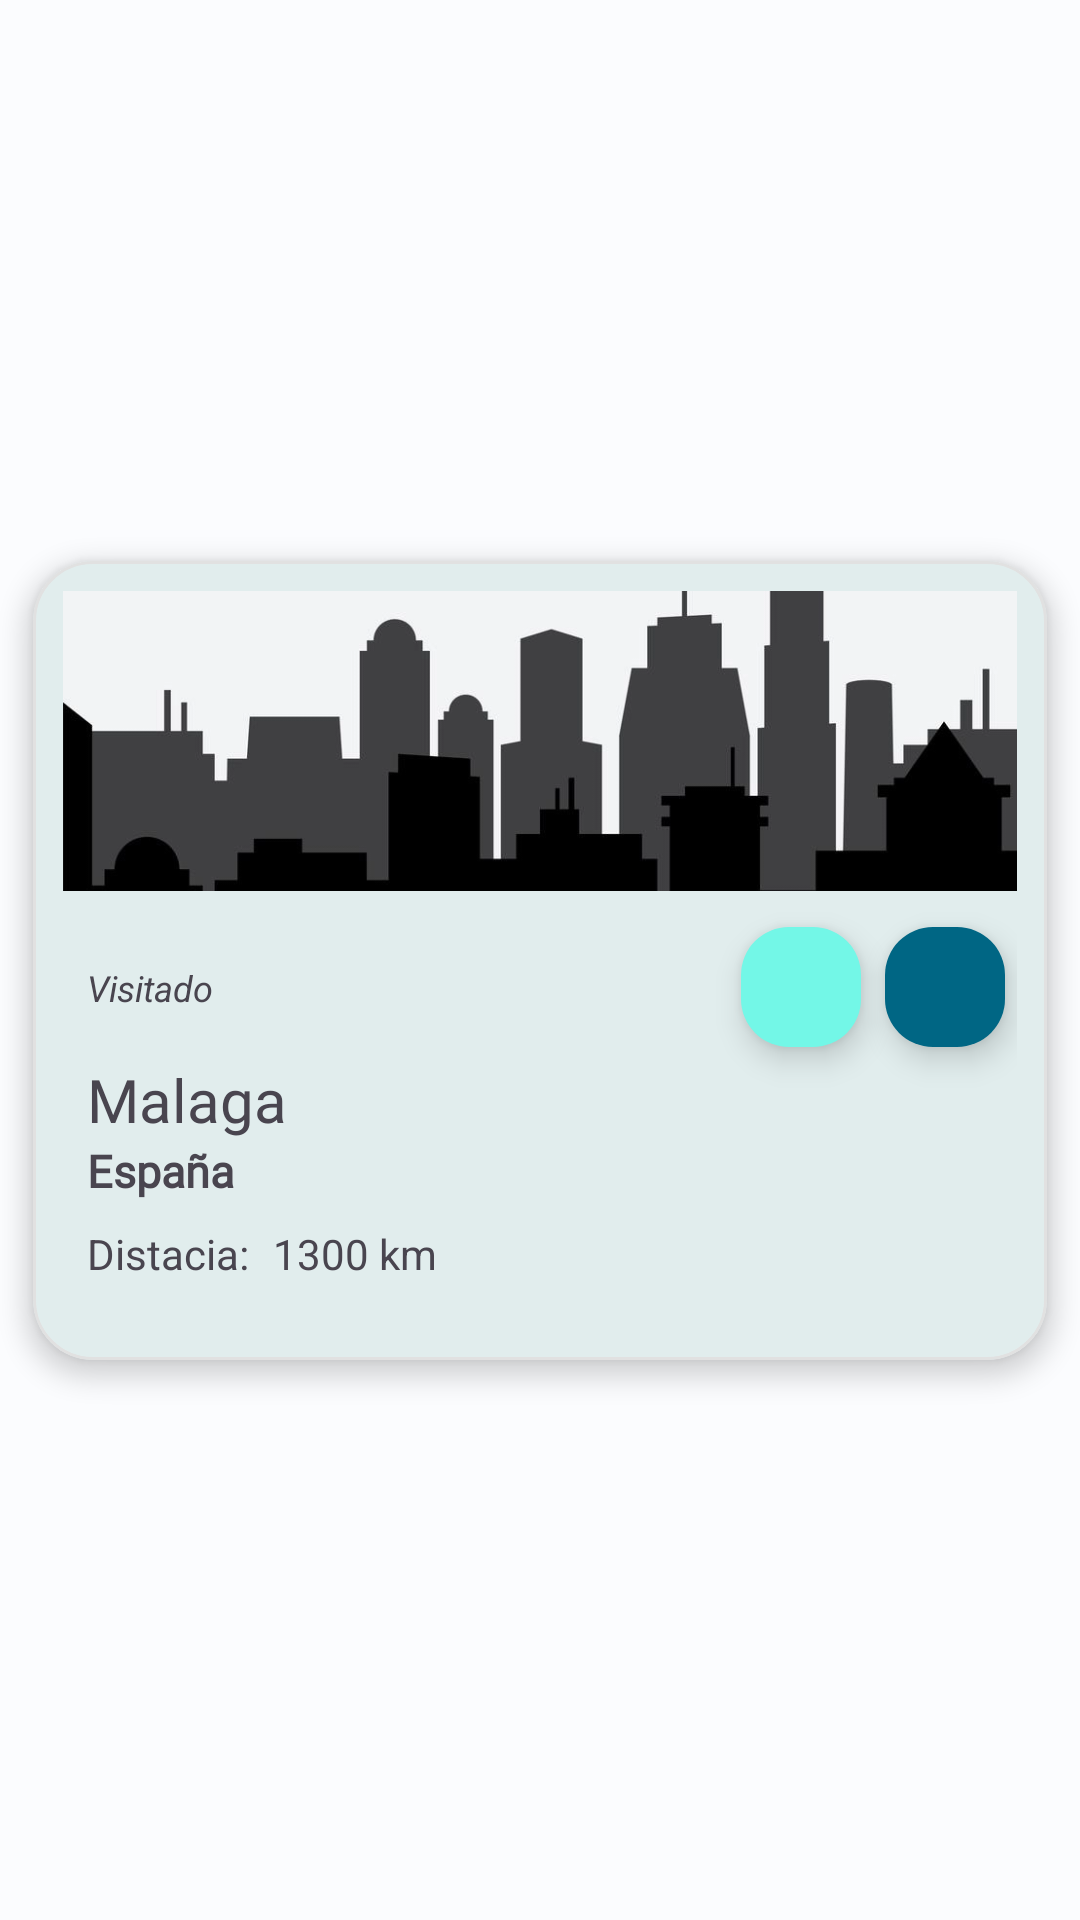

Layout XML and referenced resources for this Android screen:
<!-- AndroidManifest.xml: application theme Theme.Ciudades -->
<!-- res/layout/holder_ciudad.xml -->
<?xml version="1.0" encoding="utf-8"?>
<androidx.constraintlayout.widget.ConstraintLayout xmlns:android="http://schemas.android.com/apk/res/android"
        xmlns:app="http://schemas.android.com/apk/res-auto"
        xmlns:tools="http://schemas.android.com/tools"
        android:id="@+id/contentHolderCiudad"
        android:layout_width="match_parent"
        android:layout_height="wrap_content">


    <com.google.android.material.card.MaterialCardView
            android:id="@+id/cardViewCiudad"
            android:layout_width="match_parent"
            android:layout_height="wrap_content"
            app:strokeColor="@color/blanco_palido"
            app:strokeWidth="1dp"
            app:cardElevation="5dp"
            app:layout_constraintStart_toStartOf="parent"
            app:layout_constraintEnd_toEndOf="parent"
            app:layout_constraintTop_toTopOf="parent"
            app:contentPadding="10dp"
            android:clickable="true"
            android:focusable="true"
            android:checkable="true"
            app:layout_constraintBottom_toBottomOf="parent"
            app:cardCornerRadius="20dp"
            app:cardUseCompatPadding="true">

        <androidx.constraintlayout.widget.ConstraintLayout
                android:layout_width="match_parent"
                android:layout_height="match_parent">

            <TextView
                    android:text="Visitado"
                    android:layout_width="0dp"
                    android:layout_height="wrap_content"
                    android:id="@+id/visitadoHolder"
                    android:textStyle="italic"
                    app:layout_constraintTop_toTopOf="@+id/botonVisitadoHolder"
                    android:textSize="12sp"
                    app:layout_constraintBottom_toBottomOf="@+id/botonVisitadoHolder"
                    app:layout_constraintStart_toStartOf="@+id/nombreCiudadHolder"
                    app:layout_constraintEnd_toStartOf="@+id/botonVisitadoHolder" />

            <ImageView
                    app:circularflow_radiusInDP="30dp"
                    android:layout_width="0dp"
                    android:layout_height="100dp"
                    android:src="@drawable/paris"
                    android:id="@+id/imagenCiudadHolder"
                    app:layout_constraintStart_toStartOf="parent"
                    android:contentDescription="@string/app_name"
                    tools:ignore="ImageContrastCheck"
                    app:layout_constraintTop_toTopOf="parent"
                    app:layout_constraintEnd_toEndOf="parent"
                    android:scaleType="centerCrop" />

            <TextView
                    android:text="@string/malaga"
                    android:layout_width="0dp"
                    android:layout_height="wrap_content"
                    android:id="@+id/nombreCiudadHolder"
                    android:textSize="20sp"
                    android:fontFamily="@font/roboto"
                    app:layout_constraintStart_toStartOf="parent"
                    app:layout_constraintEnd_toEndOf="parent"
                    android:layout_marginStart="8dp"
                    app:layout_constraintTop_toBottomOf="@+id/botonVisitadoHolder" />

            <TextView
                    android:text="@string/espa_a"
                    android:layout_width="0dp"
                    android:layout_height="wrap_content"
                    android:id="@+id/paisCiudadHolder"
                    android:textSize="15sp"
                    android:fontFamily="@font/roboto"
                    app:layout_constraintHorizontal_bias="0.0"
                    app:layout_constraintStart_toStartOf="@+id/nombreCiudadHolder"
                    app:layout_constraintEnd_toEndOf="@+id/nombreCiudadHolder"
                    android:textStyle="bold"
                    app:layout_constraintTop_toBottomOf="@+id/nombreCiudadHolder" />

            <com.google.android.material.floatingactionbutton.FloatingActionButton
                    app:fabCustomSize="40dp"
                    app:tint="@android:color/white"
                    android:id="@+id/botonVisitadoHolder"
                    app:srcCompat="@drawable/ic_baseline_card_travel_24"
                    app:maxImageSize="18dp"
                    android:layout_width="wrap_content"
                    android:layout_height="wrap_content"
                    android:scaleType="center"
                    android:clickable="true"
                    app:layout_constraintTop_toBottomOf="@+id/imagenCiudadHolder"
                    android:focusable="true"
                    android:layout_marginTop="8dp"
                    android:contentDescription="TODO"
                    app:layout_constraintEnd_toStartOf="@+id/botonEditarHolder" />

            <com.google.android.material.floatingactionbutton.FloatingActionButton
                    app:fabCustomSize="40dp"
                    app:tint="@android:color/white"
                    android:backgroundTint="@color/md_theme_secondary"
                    android:id="@+id/botonEditarHolder"
                    app:srcCompat="@drawable/ic_baseline_edit_24"
                    app:maxImageSize="18dp"
                    android:layout_width="wrap_content"
                    android:layout_height="wrap_content"
                    android:scaleType="center"
                    android:clickable="true"
                    app:layout_constraintEnd_toEndOf="parent"
                    app:layout_constraintTop_toBottomOf="@+id/imagenCiudadHolder"
                    android:focusable="true"
                    android:layout_marginTop="8dp"
                    android:contentDescription="TODO" />

            <TextView
                    android:text="Distacia:"
                    android:layout_width="wrap_content"
                    android:layout_height="wrap_content"
                    android:id="@+id/textView5"
                    app:layout_constraintTop_toBottomOf="@+id/paisCiudadHolder"
                    app:layout_constraintStart_toStartOf="@+id/paisCiudadHolder"
                    android:layout_marginTop="8dp"
                    app:layout_constraintBottom_toBottomOf="parent"
                    android:layout_marginBottom="16dp" />

            <TextView
                    android:text="1300 km"
                    android:layout_width="wrap_content"
                    android:layout_height="wrap_content"
                    android:id="@+id/distanciaHolderCiudad"
                    app:layout_constraintStart_toEndOf="@+id/textView5"
                    app:layout_constraintBottom_toBottomOf="@+id/textView5"
                    app:layout_constraintTop_toTopOf="@+id/textView5"
                    android:layout_marginStart="8dp" />

        </androidx.constraintlayout.widget.ConstraintLayout>
    </com.google.android.material.card.MaterialCardView>
</androidx.constraintlayout.widget.ConstraintLayout>
<!-- resources referenced by this layout -->
<resources>
  <color name="blanco_palido">#e1e1e1</color>
  <color name="md_theme_secondary">#006684</color>
  <string name="app_name">Ciudades</string>
  <string name="espa_a">España</string>
  <string name="malaga">Malaga</string>
  <color name="purple_700">#FF3700B3</color>
  <color name="teal_700">#FF018786</color>
  <color name="md_theme_primary">#006A60</color>
  <color name="md_theme_onPrimary">#FFFFFF</color>
  <color name="md_theme_primaryContainer">#73F7E7</color>
  <color name="md_theme_onPrimaryContainer">#00201C</color>
  <color name="md_theme_onSecondary">#FFFFFF</color>
  <color name="md_theme_secondaryContainer">#BAE9FF</color>
  <color name="md_theme_onSecondaryContainer">#001F2A</color>
  <color name="md_theme_tertiary">#146D34</color>
  <color name="md_theme_onTertiary">#FFFFFF</color>
  <color name="md_theme_tertiaryContainer">#A0F6AD</color>
  <color name="md_theme_onTertiaryContainer">#002108</color>
  <color name="md_theme_error">#B3261E</color>
  <color name="md_theme_errorContainer">#F9DEDC</color>
  <color name="md_theme_onError">#FFFFFF</color>
  <color name="md_theme_onErrorContainer">#410E0B</color>
  <color name="md_theme_background">#FBFCFE</color>
  <color name="md_theme_onBackground">#191C1D</color>
  <color name="md_theme_surface">#FBFCFE</color>
  <color name="md_theme_onSurface">#191C1D</color>
  <color name="md_theme_surfaceVariant">#E7E0EC</color>
  <color name="md_theme_onSurfaceVariant">#49454F</color>
  <color name="md_theme_outline">#79747E</color>
  <color name="md_theme_inverseOnSurface">#EFF1F2</color>
  <color name="md_theme_inverseSurface">#2E3132</color>
  <color name="md_theme_primaryInverse">#52DBCB</color>
</resources>
